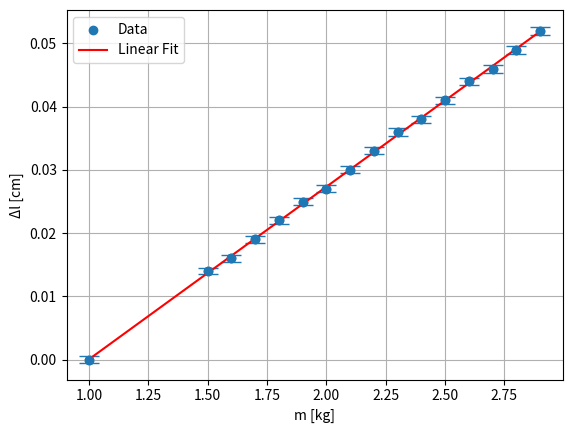
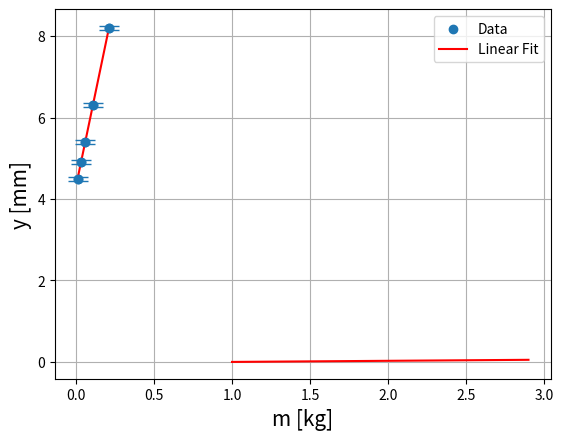
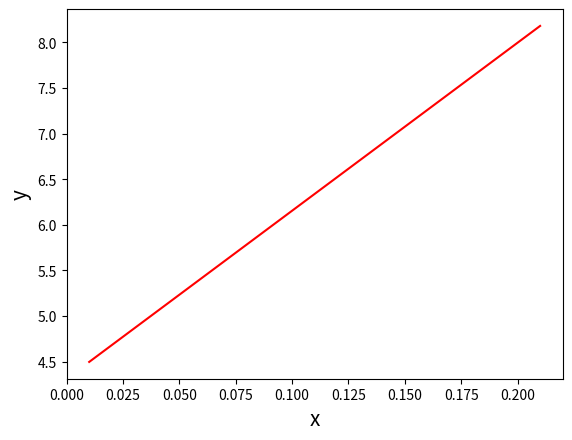

Generate these figures, in order, with matplotlib:
import numpy as np
import matplotlib.pyplot as plt

m = [1, 1.5, 1.6, 1.7, 1.8, 1.9, 2.0, 2.1, 2.2, 2.3, 2.4, 2.5, 2.6, 2.7, 2.8, 2.9]
n_zatazovanie = [19, 17.6, 17.4, 17.1, 16.8, 16.5, 16.3, 16, 15.7, 15.4, 15.2, 14.9, 14.6, 14.4, 14.1, 13.8]
n_odoberanie = [19, 17.6, 17.3, 17.0, 16.8, 16.5, 16.2, 16.0, 15.7, 15.4, 15.1, 14.8, 14.6, 14.3, 14.1, 13.8]
L = 96
r = 3.87/2
g = 9.81
delta_l = []
alpha = []
F = []
sigma_delta_l = []

for i in range(len(n_zatazovanie)):
    alpha.append(abs((n_zatazovanie[i] - 19)/(2*L)))

for i in range(len(alpha)):
    delta_l.append(r*alpha[i])

for i in range(len(m)):
    F.append(m[i]*g)

sigma_R = 0.01
sigma_L = 0.5
sigma_n = 0.05

for i in range(len(delta_l)):
    sigma_delta_l.append(((abs((n_zatazovanie[i] - 19)/(2*L))*sigma_R)**2 + (r*abs((n_zatazovanie[i] - 19)/(2*L**2))*sigma_L)**2 + (r/(2*L) *sigma_n)**2)**0.5)

x = np.array([1, 1.5, 1.6, 1.7, 1.8, 1.9, 2.0, 2.1, 2.2, 2.3, 2.4, 2.5, 2.6, 2.7, 2.8, 2.9])
data = np.array([0.0, 0.013999999999999985, 0.016000000000000014, 0.018999999999999986, 0.021999999999999992, 0.025, 0.026999999999999993, 0.03, 0.03300000000000001, 0.036, 0.038000000000000006, 0.040999999999999995, 0.044000000000000004, 0.04599999999999999, 0.049, 0.05199999999999999])

# Perform linear regression
slope, intercept = np.polyfit(x, data, 1)

# Predicted values using the linear model
predicted = slope * x + intercept

# Plotting the data and the linear fit
plt.scatter(x, data, label='Data')
plt.errorbar(x, data, yerr=sigma_delta_l, fmt='o', capsize=7)
plt.plot(x, predicted, color='red', label='Linear Fit')
plt.xlabel('m [kg]')
plt.ylabel('Δl [cm]')
# plt.title('Závislosť prehybu od hmotnosti závaží mosadz')
plt.legend()
plt.grid(True)
plt.show()

print("Slope:", slope)
print("Intercept:", intercept)

# print(alpha)
print(delta_l)
# print(F)
print(sigma_delta_l)

# This is for errors of the fit
model,V=np.polyfit(x,data,1,cov=True)
y_fit=np.polyval(model,x)
fig,ax=plt.subplots()
# ax.errorbar(x,data,error_data,marker="o",linewidth=0,elinewidth=2,capsize=5)
ax.plot(x,y_fit,c="red")
ax.set_xlabel("x", fontsize=15)
ax.set_ylabel("y", fontsize=15)
# plt.show()

print("y=ax+b")
print("a = ",model[0], "+/-", np.sqrt(V[0,0]))
print("b = ",model[1], "+/-", np.sqrt(V[1,1]))
print("cov(a,b) = ",V[0,1])
print("corr(a,b) = ",V[0,1]/(np.sqrt(V[0,0]*V[1,1])))

sigma_l_0 = 3/100
sigma_k = 0.00014557886715174206/100
sigma_d = 0.001/100

l_0 = 1.14
g = 9.81
k = 0.02727710843373495/100
pi = 3.14
d = 0.05/100

El_0 = 4*g/(k*pi*d**2)
Ek = -4*l_0*g/(k**2 *pi*d**2)
Ed = -8*l_0*g/(k *pi*d**3)

sigma_E = (El_0*sigma_l_0)**2 + (Ek*sigma_k)**2 + (Ed*sigma_d)**2

E = 4*l_0*g/(k*pi*d**2)
print("sigma_E: " + str(sigma_E**(1/2)))
print("E: " + str(E))




# Second part
# data = np.array([1.3, 2.2, 3.1, 4.1, 5.1, 6.1, 7.1, 8.1, 9, 10])
data = np.array([4.5, 4.9, 5.4, 6.3, 8.2])

# x = np.array([0.1, 0.2, 0.3, 0.4, 0.5, 0.6, 0.7, 0.8, 0.9, 1])
x = np.array([0.01, 0.03, 0.06, 0.11, 0.21])

# error = [0.05,0.05,0.05,0.05,0.05,0.05,0.05,0.05,0.05,0.05]
error = [0.05,0.05,0.05,0.05,0.05]


# Perform linear regression
slope, intercept = np.polyfit(x, data, 1)

# Predicted values using the linear model
predicted = slope * x + intercept

# Plotting the data and the linear fit
plt.scatter(x, data, label='Data')
plt.errorbar(x, data, yerr=error, fmt='o', capsize=7)
plt.plot(x, predicted, color='red', label='Linear Fit')
plt.xlabel('m [kg]')
plt.ylabel('y [mm]')
# plt.title('Závislosť prehybu od hmotnosti závaží mosadz')
plt.legend()
plt.grid(True)
plt.show()

print("Slope:", slope)
print("Intercept:", intercept)

# print(alpha)
print(delta_l)
# print(F)
print(sigma_delta_l)

# This is for errors of the fit
model,V=np.polyfit(x,data,1,cov=True)
y_fit=np.polyval(model,x)
fig,ax=plt.subplots()
# ax.errorbar(x,data,error_data,marker="o",linewidth=0,elinewidth=2,capsize=5)
ax.plot(x,y_fit,c="red")
ax.set_xlabel("x", fontsize=15)
ax.set_ylabel("y", fontsize=15)
# plt.show()

print("y=ax+b")
print("a = ",model[0], "+/-", np.sqrt(V[0,0]))
print("b = ",model[1], "+/-", np.sqrt(V[1,1]))
print("cov(a,b) = ",V[0,1])
print("corr(a,b) = ",V[0,1]/(np.sqrt(V[0,0]*V[1,1])))

# Oceľ
k = 9.75151515151515/1000
g = 9.81
a = 11.95/1000
b = 1.96/1000
l = 41/100

E = g*l**3 / (4*k*a*b**3)

sigma_l = 1/1000
sigma_k = 0.05231114091403686/1000
sigma_a = 0.01/1000
sigma_b = sigma_a

El = 3*g*l**2/(4*k*a*b**3)
Eb = -3*g*l**3/(4*k*a*b**4)
Ek = -g*l**3/(4*k**2 *a*b**3)
Ea = -g*l**3/(4*k*a**2 *b**3)

sigma_E = (El*sigma_l)**2 + (Ek*sigma_k)**2 + (Ea*sigma_a)**2 + (Eb*sigma_b)**2

print("E = " + str(E))
print("sigma_E: " + str(sigma_E**(1/2)))


# Mosadz
k = 18.4090909090909/1000
g = 9.81
a = 11.95/1000
b = 1.98/1000
l = 41/100

E = g*l**3 / (4*k*a*b**3)

sigma_l = 1/1000
sigma_k = 0.2110174297466528/1000
sigma_a = 0.01/1000
sigma_b = sigma_a

El = 3*g*l**2/(4*k*a*b**3)
Eb = -3*g*l**3/(4*k*a*b**4)
Ek = -g*l**3/(4*k**2 *a*b**3)
Ea = -g*l**3/(4*k*a**2 *b**3)

sigma_E = (El*sigma_l)**2 + (Ek*sigma_k)**2 + (Ea*sigma_a)**2 + (Eb*sigma_b)**2

print("E = " + str(E))
print("sigma_E: " + str(sigma_E**(1/2)))